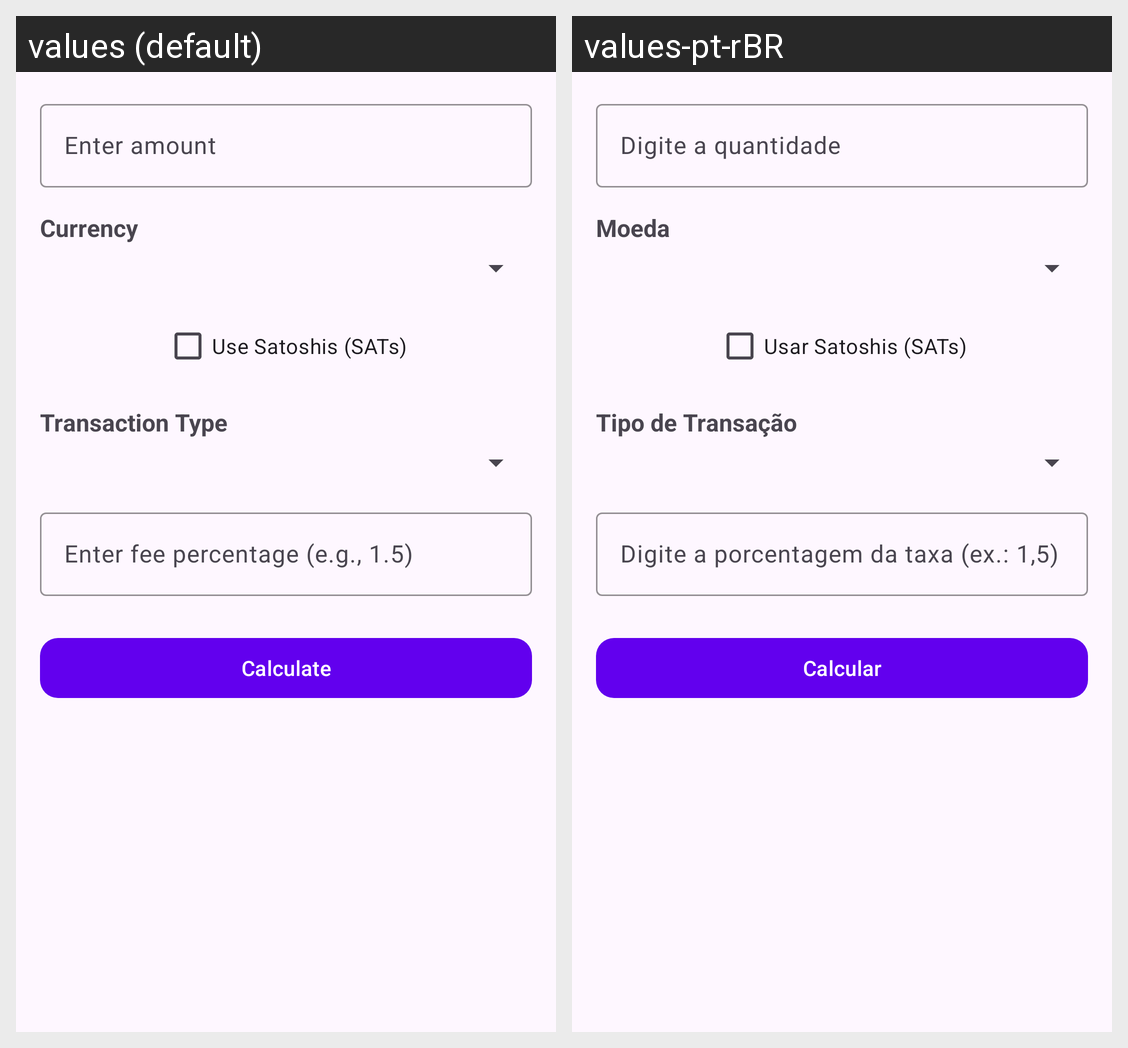

Translations of the strings shown on this Android screen, per locale in the grid:
Android screen res/layout/activity_calculator.xml rendered under 2 locales, left to right: values (default), values-pt-rBR. Device: Nexus 5 (rendered at 1080×1920; each locale shown at half size, 540×960, under a caption strip naming it); theme Theme.BitcoinPriceApp.
Strings drawn on this screen, with the default value and each locale's value (text and hints the layout hard-codes, and strings that could not be matched under every locale, appear in the picture but are not listed):

amount_hint
  values: Enter amount
  values-pt-rBR: Digite a quantidade

currency_label
  values: Currency
  values-pt-rBR: Moeda

use_sats_label
  values: Use Satoshis (SATs)
  values-pt-rBR: Usar Satoshis (SATs)

transaction_type_label
  values: Transaction Type
  values-pt-rBR: Tipo de Transação

dealer_fee_hint
  values: Enter fee percentage (e.g., 1.5)
  values-pt-rBR: Digite a porcentagem da taxa (ex.: 1,5)

calculate_button
  values: Calculate
  values-pt-rBR: Calcular
